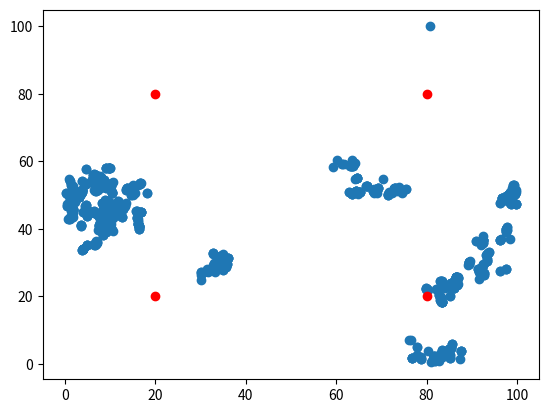

Here is the Python script that generated this plot:

from math import *
import random
import numpy as np 
 
#机器人四个参照物
landmarks  = [[20.0, 20.0], [80.0, 80.0], [20.0, 80.0], [80.0, 20.0]]
#地图大小
world_size = 100.0
class robot:
    def __init__(self):
        self.x = random.random() * world_size
        self.y = random.random() * world_size
        self.orientation = random.random() * 2.0 * pi
        #给机器人初试化一个坐标和方向
        self.forward_noise = 0.0;
        self.turn_noise    = 0.0;
        self.sense_noise   = 0.0;
    
    def set(self, new_x, new_y, new_orientation):
		#设定机器人的坐标　方向
        self.x = float(new_x)
        self.y = float(new_y)
        self.orientation = float(new_orientation)
    
    
    def set_noise(self, new_f_noise, new_t_noise, new_s_noise):
        # makes it possible to change the noise parameters
        # this is often useful in particle filters
        #设定一下机器人的噪声
        self.forward_noise = float(new_f_noise);
        self.turn_noise    = float(new_t_noise);
        self.sense_noise   = float(new_s_noise);
    
    
    def sense(self):
		#测量机器人到四个参照物的距离　可以添加一些高斯噪声
        Z = []
        for i in range(len(landmarks)):
            dist = sqrt((self.x - landmarks[i][0]) ** 2 + (self.y - landmarks[i][1]) ** 2)
            dist += random.gauss(0.0, self.sense_noise)
            Z.append(dist)
        return Z
    
    
    def move(self, turn, forward):
        #机器人转向　前进　并返回更新后的机器人新的坐标和噪声大小
        # turn, and add randomness to the turning command
        orientation = self.orientation + float(turn) + random.gauss(0.0, self.turn_noise)
        orientation %= 2 * pi
        
        # move, and add randomness to the motion command
        dist = float(forward) + random.gauss(0.0, self.forward_noise)
        x = self.x + (cos(orientation) * dist)
        y = self.y + (sin(orientation) * dist)
        x %= world_size    # cyclic truncate
        y %= world_size
        
        # set particle
        res = robot()
        res.set(x, y, orientation)
        res.set_noise(self.forward_noise, self.turn_noise, self.sense_noise)
        return res
    
    def Gaussian(self, mu, sigma, x):
        
        # calculates the probability of x for 1-dim Gaussian with mean mu and var. sigma
        return exp(- ((mu - x) ** 2) / (sigma ** 2) / 2.0) / sqrt(2.0 * pi * (sigma ** 2))
    
    
    def measurement_prob(self, measurement):
        
        # calculates how likely a measurement should be
        #计算出的距离相对于正确正确的概率　离得近肯定大　离得远就小
        prob = 1.0;
        for i in range(len(landmarks)):
            dist = sqrt((self.x - landmarks[i][0]) ** 2 + (self.y - landmarks[i][1]) ** 2)
            prob *= self.Gaussian(dist, self.sense_noise, measurement[i])
        return prob

def plot_particle(p):
    import matplotlib.pyplot as plt
    X, Y = [], []
    for i in range(len(p)):
        X.append(p[i].x)
        Y.append(p[i].y)
    
    plt.scatter(X, Y)
    l = np.array(landmarks).T
    plt.scatter(l[0], l[1], c = "red")
    plt.show()


if __name__ == "__main__":
    N = 1000
    #初始化一千个粒子
    p = []
    for i in range(N):
        x = robot()
        x.set_noise(0.05, 0.05, 5.0)
        p.append(x)

    # try 100 steps 
    for r in range(200):
        p2 = []
        for i in range(N):
            p2.append(p[i].move(0.5, 5.0))
        p = p2
        #计算各个粒子的权重
        w = []
        for i in range(N):
            w.append(p[i].measurement_prob(p[i].sense()))


        p3 = []
        #初始化一个数组下标
        index = int(random.random() * N)
        beta = 0.0
        #获取W 中最大的那个数据
        maxw = max(w)
        #运行Ｎ次
        for i in range(N):
            beta += random.random() * 2.0 * maxw
            #beta 变量变大
            #如果beta 小于w[index] 则直接跳过while 循环
            while beta > w[index]:
                #如果beta 大于w[index] 则减去该值　同时index值加1 ％N 就可以循环　知道beta 小于w[index]
                beta -= w[index]
                index = (index + 1) % N
            p3.append(p[index])
        p = p3

    print(len(p))
    plot_particle(p)
    # conclusion: It is not much different between golang and python.
